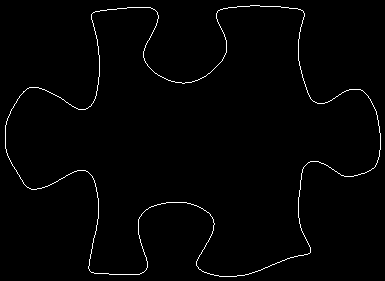

Data behind this chart, as committed beside it:
5, 125
5, 126
5, 127
5, 128
5, 129
5, 130
5, 131
5, 132
5, 133
5, 134
5, 135
5, 136
5, 137
5, 138
5, 139
5, 140
5, 141
5, 142
5, 143
5, 144
5, 145
5, 146
5, 147
5, 148
6, 149
6, 150
6, 151
6, 152
7, 153
7, 154
7, 155
8, 156
8, 157
9, 158
9, 159
10, 160
10, 161
11, 162
11, 163
12, 164
12, 165
13, 166
14, 167
14, 168
15, 169
16, 170
16, 171
17, 172
17, 173
18, 174
19, 175
19, 176
20, 177
20, 178
21, 179
22, 180
22, 181
23, 182
23, 183
24, 184
25, 185
... 1,401 more rows
